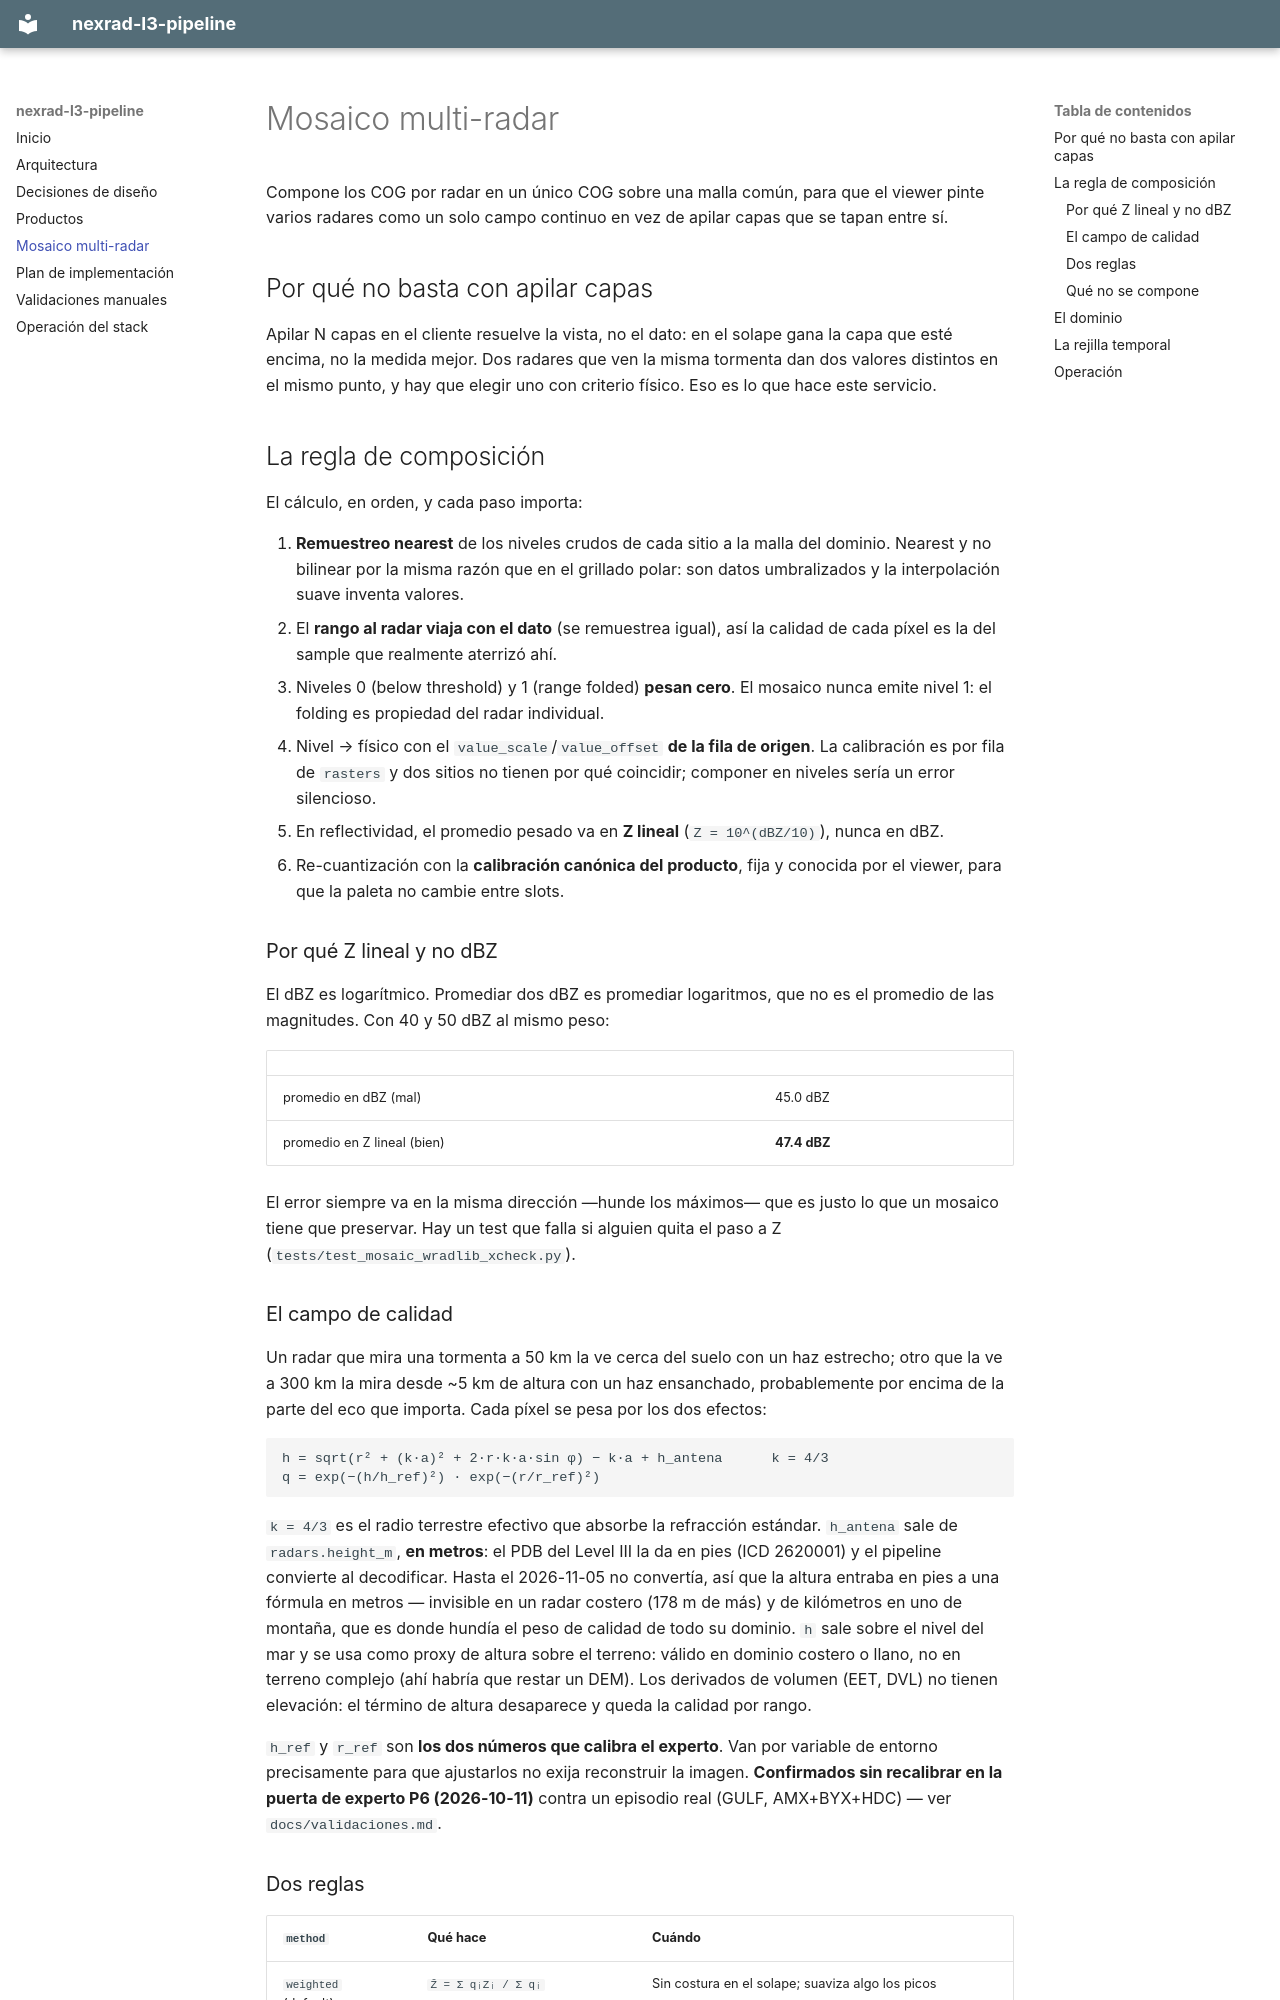

repository: vladimir1284/nexrad-l3-pipeline · page: mosaico/index.html · generator: mkdocs

# Mosaico multi-radar

Compone los COG por radar en un único COG sobre una malla común, para que el
viewer pinte varios radares como un solo campo continuo en vez de apilar
capas que se tapan entre sí.

## Por qué no basta con apilar capas

Apilar N capas en el cliente resuelve la vista, no el dato: en el solape gana
la capa que esté encima, no la medida mejor. Dos radares que ven la misma
tormenta dan dos valores distintos en el mismo punto, y hay que elegir uno
con criterio físico. Eso es lo que hace este servicio.

## La regla de composición

El cálculo, en orden, y cada paso importa:

1. **Remuestreo nearest** de los niveles crudos de cada sitio a la malla del
   dominio. Nearest y no bilinear por la misma razón que en el grillado
   polar: son datos umbralizados y la interpolación suave inventa valores.
2. El **rango al radar viaja con el dato** (se remuestrea igual), así la
   calidad de cada píxel es la del sample que realmente aterrizó ahí.
3. Niveles 0 (below threshold) y 1 (range folded) **pesan cero**. El mosaico
   nunca emite nivel 1: el folding es propiedad del radar individual.
4. Nivel → físico con el `value_scale`/`value_offset` **de la fila de
   origen**. La calibración es por fila de `rasters` y dos sitios no tienen
   por qué coincidir; componer en niveles sería un error silencioso.
5. En reflectividad, el promedio pesado va en **Z lineal**
   (`Z = 10^(dBZ/10)`), nunca en dBZ.
6. Re-cuantización con la **calibración canónica del producto**, fija y
   conocida por el viewer, para que la paleta no cambie entre slots.

### Por qué Z lineal y no dBZ

El dBZ es logarítmico. Promediar dos dBZ es promediar logaritmos, que no es
el promedio de las magnitudes. Con 40 y 50 dBZ al mismo peso:

| | |
|---|---|
| promedio en dBZ (mal) | 45.0 dBZ |
| promedio en Z lineal (bien) | **47.4 dBZ** |

El error siempre va en la misma dirección —hunde los máximos— que es justo
lo que un mosaico tiene que preservar. Hay un test que falla si alguien
quita el paso a Z (`tests/test_mosaic_wradlib_xcheck.py`).
